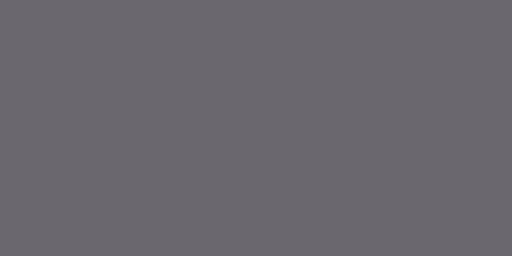
t = 0.00 s
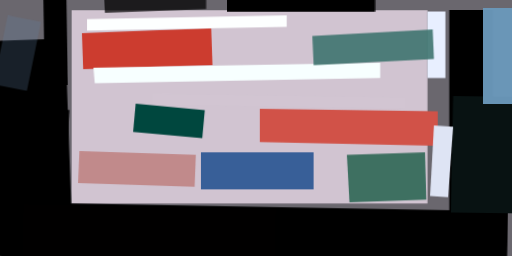
t = 2.99 s
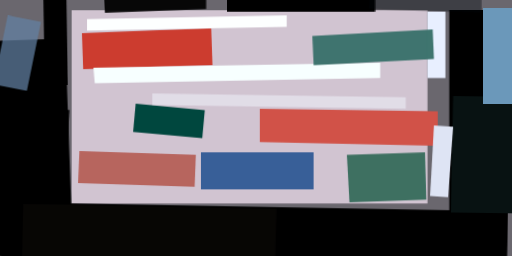
t = 3.12 s
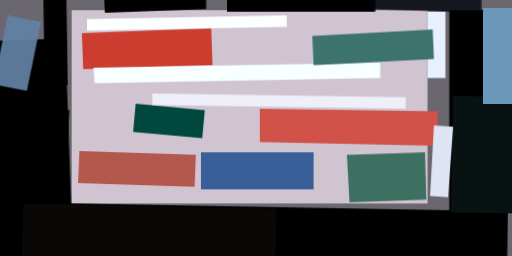
t = 3.24 s
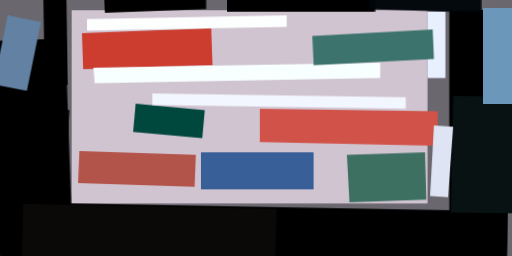
t = 3.37 s
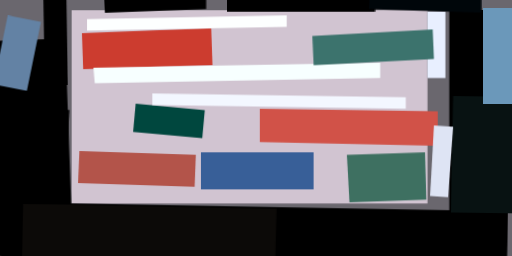
t = 3.49 s

The animated SVG that drew these frames (rendered in a browser with its animation timeline set to each time). Animation: 1 CSS @keyframes rule; one cycle of 3.49 s.

<svg xmlns="http://www.w3.org/2000/svg" viewBox="0 0 400 200"><style>@keyframes fadeIn{from{opacity: 0}to{opacity: 1}}g.animated&gt;*{opacity: 0;animation: fadeIn .5s forwards}</style><path fill="#6a676e" d="M0 0h400v200H0z"/><g class="animated"><path fill="#d1c4d1" d="M334 159H56V8h278z" style="animation-delay:0s"/><path d="M-1 158l398 7-1 42-398-7z" style="animation-delay:.2s"/><path d="M1 203L-5 32l56-2 6 171zm384 3h-34V8h34z" style="animation-delay:.39s"/><path fill="#00473e" d="M104 103l2-22 54 5-2 22z" style="animation-delay:.59s"/><path d="M51 150l-56-3 3-64 56 3z" style="animation-delay:.78s"/><path fill="#cc3c2f" d="M166 51L65 54l-1-28 101-4z" style="animation-delay:.96s"/><path fill="#081212" d="M427 76l-1 91-74-1 2-91z" style="animation-delay:1.15s"/><path fill="#d15248" d="M203 111V85l139 2v27z" style="animation-delay:1.33s"/><path d="M51-55l2 121H35L33-54z" style="animation-delay:1.5s"/><path fill="#f7ffff" d="M297 61L74 65l-1-12 224-4z" style="animation-delay:1.67s"/><path fill="#dee4f4" d="M354 99l-4 55-14-1 3-55z" style="animation-delay:1.83s"/><path fill="#e8efff" d="M348 9v52h-14V9z" style="animation-delay:1.98s"/><path d="M293-4V9H177V-4z" style="animation-delay:2.12s"/><path fill="#385f98" d="M157 148v-29h88v29z" style="animation-delay:2.26s"/><path fill="#3e7061" d="M332 119l1 37-60 2-2-37z" style="animation-delay:2.38s"/><path fill="#fdffff" d="M224 21L68 24v-9l156-3z" style="animation-delay:2.49s"/><path fill="#6b98ba" d="M377 81V6h44v75z" style="animation-delay:2.6s"/><path fill="#3c736d" d="M339 46l-94 5-1-23 94-5z" style="animation-delay:2.69s"/><path d="M81-6l80-2V7l-79 3z" style="animation-delay:2.77s"/><path fill="#b3544a" d="M153 121l-1 25-91-3 1-25z" style="animation-delay:2.84s"/><path fill="#6382a4" d="M6 12l26 5-11 54-26-5z" style="animation-delay:2.9s"/><path fill="#0c0a08" d="M216 163l-1 45-198-3 1-46z" style="animation-delay:2.94s"/><path fill="#f3f7ff" d="M317 76v9l-198-3v-9z" style="animation-delay:2.97s"/><path fill="#00060a" d="M289-9l87 4v15l-88-3z" style="animation-delay:2.99s"/></g></svg>
